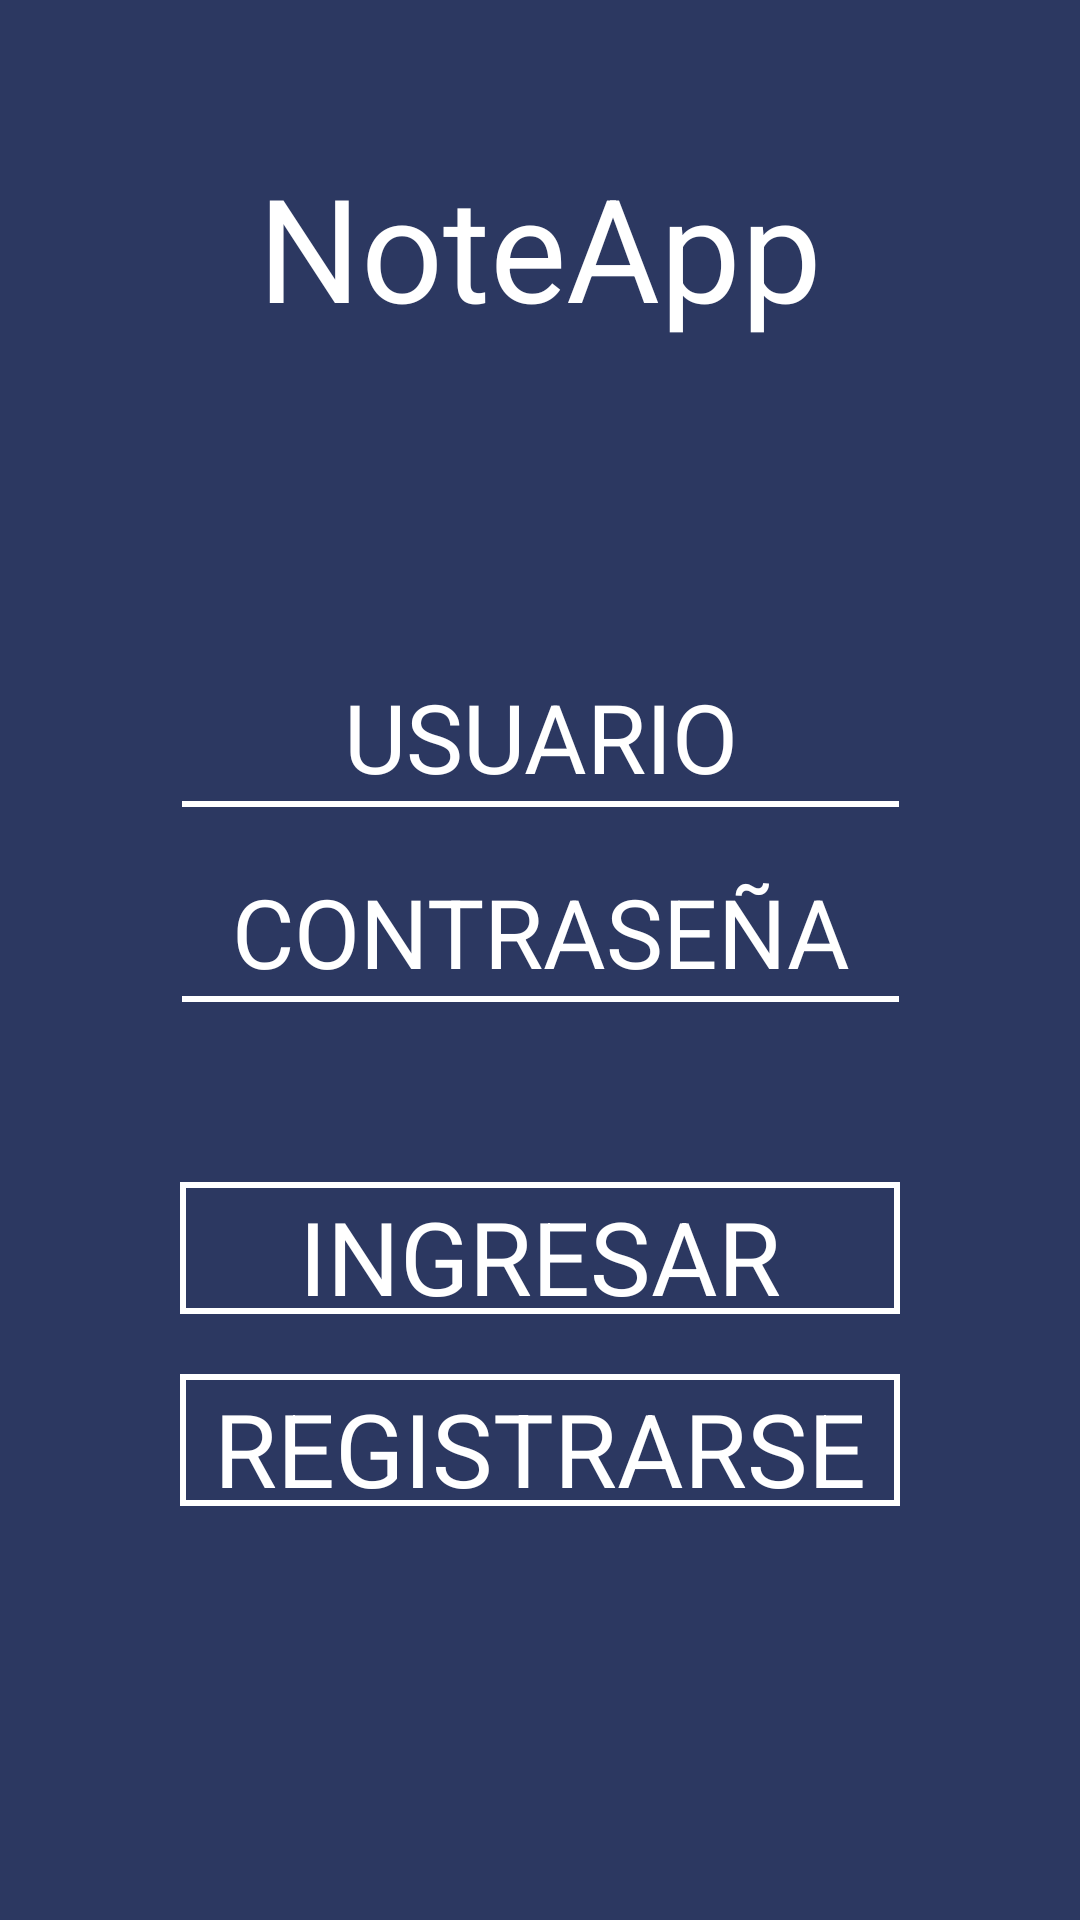

The Android layout XML behind this screen, and the referenced resources:
<!-- AndroidManifest.xml: application theme Theme.NoteApp -->
<!-- res/layout/activity_main.xml -->
<?xml version="1.0" encoding="utf-8"?>
<androidx.constraintlayout.widget.ConstraintLayout xmlns:android="http://schemas.android.com/apk/res/android"
    xmlns:app="http://schemas.android.com/apk/res-auto"
    xmlns:tools="http://schemas.android.com/tools"
    android:id="@+id/et_nombre"
    android:layout_width="match_parent"
    android:layout_height="match_parent"
    android:background="@color/white"
    android:backgroundTintMode="add"
    android:foregroundTint="@color/_bg__iphone_14___3_ek2_color"
    android:foregroundTintMode="add"
    tools:context=".MainActivity">

    <androidx.constraintlayout.widget.ConstraintLayout
        android:id="@+id/constraintLayout"
        android:layout_width="match_parent"
        android:layout_height="match_parent"
        android:background="@color/rectangle_54_ek1_color"
        tools:context=".MainActivity">

        <TextView
            android:id="@+id/tv_logo"
            android:layout_width="192dp"
            android:layout_height="68dp"
            android:layout_marginTop="50dp"
            android:text="@string/titulo"
            android:textAlignment="center"
            android:textColor="@color/white"
            android:textSize="48sp"
            app:layout_constraintEnd_toEndOf="parent"
            app:layout_constraintStart_toStartOf="parent"
            app:layout_constraintTop_toTopOf="parent" />

        <androidx.cardview.widget.CardView
            android:id="@+id/cardView7"
            android:layout_width="wrap_content"
            android:layout_height="wrap_content"
            android:layout_marginTop="60dp"
            android:background="@color/white"
            android:backgroundTint="@color/white"
            app:layout_constraintEnd_toEndOf="parent"
            app:layout_constraintStart_toStartOf="parent"
            app:layout_constraintTop_toBottomOf="@+id/iv_logo">

            <EditText
                android:id="@+id/et_user"
                android:layout_width="239dp"
                android:layout_height="37dp"
                android:layout_marginBottom="2dp"
                android:background="@color/rectangle_54_ek1_color"
                android:ems="10"
                android:hint="@string/usuario"
                android:inputType="textPersonName"
                android:textAlignment="center"
                android:textColorHint="@color/white"
                android:textSize="32sp"
                tools:ignore="TouchTargetSizeCheck"
                android:autofillHints="" />
        </androidx.cardview.widget.CardView>

        <androidx.cardview.widget.CardView
            android:id="@+id/cardView5"
            android:layout_width="wrap_content"
            android:layout_height="wrap_content"
            android:layout_marginTop="20dp"
            android:background="@color/white"
            android:backgroundTint="@color/white"
            app:layout_constraintEnd_toEndOf="parent"
            app:layout_constraintStart_toStartOf="parent"
            app:layout_constraintTop_toBottomOf="@+id/cardView7">

            <EditText
                android:id="@+id/et_contraseña"
                android:layout_width="239dp"
                android:layout_height="match_parent"
                android:layout_marginBottom="2dp"
                android:background="@color/rectangle_54_ek1_color"
                android:ems="10"
                android:hint="@string/contraseña"
                android:inputType="textPersonName"
                android:textAlignment="center"
                android:textColorHint="@color/white"
                android:textSize="32sp"
                tools:ignore="TouchTargetSizeCheck"
                android:autofillHints="" />
        </androidx.cardview.widget.CardView>

        <ImageView
            android:id="@+id/iv_logo"
            android:layout_width="wrap_content"
            android:layout_height="wrap_content"
            android:layout_marginTop="52dp"
            android:contentDescription="@string/logo"
            app:layout_constraintEnd_toEndOf="parent"
            app:layout_constraintStart_toStartOf="parent"
            app:layout_constraintTop_toBottomOf="@+id/tv_logo"
            app:srcCompat="@drawable/logo"
            tools:ignore="ImageContrastCheck" />

        <androidx.cardview.widget.CardView
            android:id="@+id/cardView3"
            android:layout_width="wrap_content"
            android:layout_height="wrap_content"
            android:layout_marginTop="60dp"
            android:background="@color/white"
            android:backgroundTint="@color/white"
            app:layout_constraintEnd_toEndOf="parent"
            app:layout_constraintStart_toStartOf="parent"
            app:layout_constraintTop_toBottomOf="@+id/cardView5">

            <Button
                android:id="@+id/bt_ingresar"
                android:layout_width="236dp"
                android:layout_height="40dp"
                android:layout_margin="2dp"
                android:layout_marginTop="0dp"
                android:background="@color/rectangle_54_ek1_color"
                android:text="@string/ingresar"
                android:textAlignment="center"
                android:textColor="@color/white"
                android:textSize="34sp"
                app:strokeColor="@color/white" />
        </androidx.cardview.widget.CardView>

        <androidx.cardview.widget.CardView
            android:layout_width="wrap_content"
            android:layout_height="wrap_content"
            android:layout_marginTop="20dp"
            android:background="@color/white"
            android:backgroundTint="#FFFFFF"
            app:layout_constraintEnd_toEndOf="parent"
            app:layout_constraintStart_toStartOf="parent"
            app:layout_constraintTop_toBottomOf="@+id/cardView3">

            <Button
                android:id="@+id/bt_registrar"
                android:layout_width="236dp"
                android:layout_height="40dp"
                android:layout_margin="2dp"
                android:layout_marginTop="0dp"
                android:background="@color/rectangle_54_ek1_color"
                android:text="@string/registrarse"
                android:textAlignment="center"
                android:textColor="@color/white"
                android:textSize="34sp"
                app:cornerRadius="20dp" />
        </androidx.cardview.widget.CardView>

    </androidx.constraintlayout.widget.ConstraintLayout>

</androidx.constraintlayout.widget.ConstraintLayout>
<!-- resources referenced by this layout -->
<resources>
  <color name="_bg__iphone_14___3_ek2_color">#E2DFC4</color>
  <color name="rectangle_54_ek1_color">#2C3861</color>
  <color name="white">#FFFFFFFF</color>
  <!-- drawable logo: png bitmap (drawable, 8564 bytes) -->
  <string name="ingresar">INGRESAR</string>
  <string name="logo">logo</string>
  <string name="registrarse">REGISTRARSE</string>
  <string name="titulo">NoteApp</string>
  <string name="usuario">USUARIO</string>
</resources>
